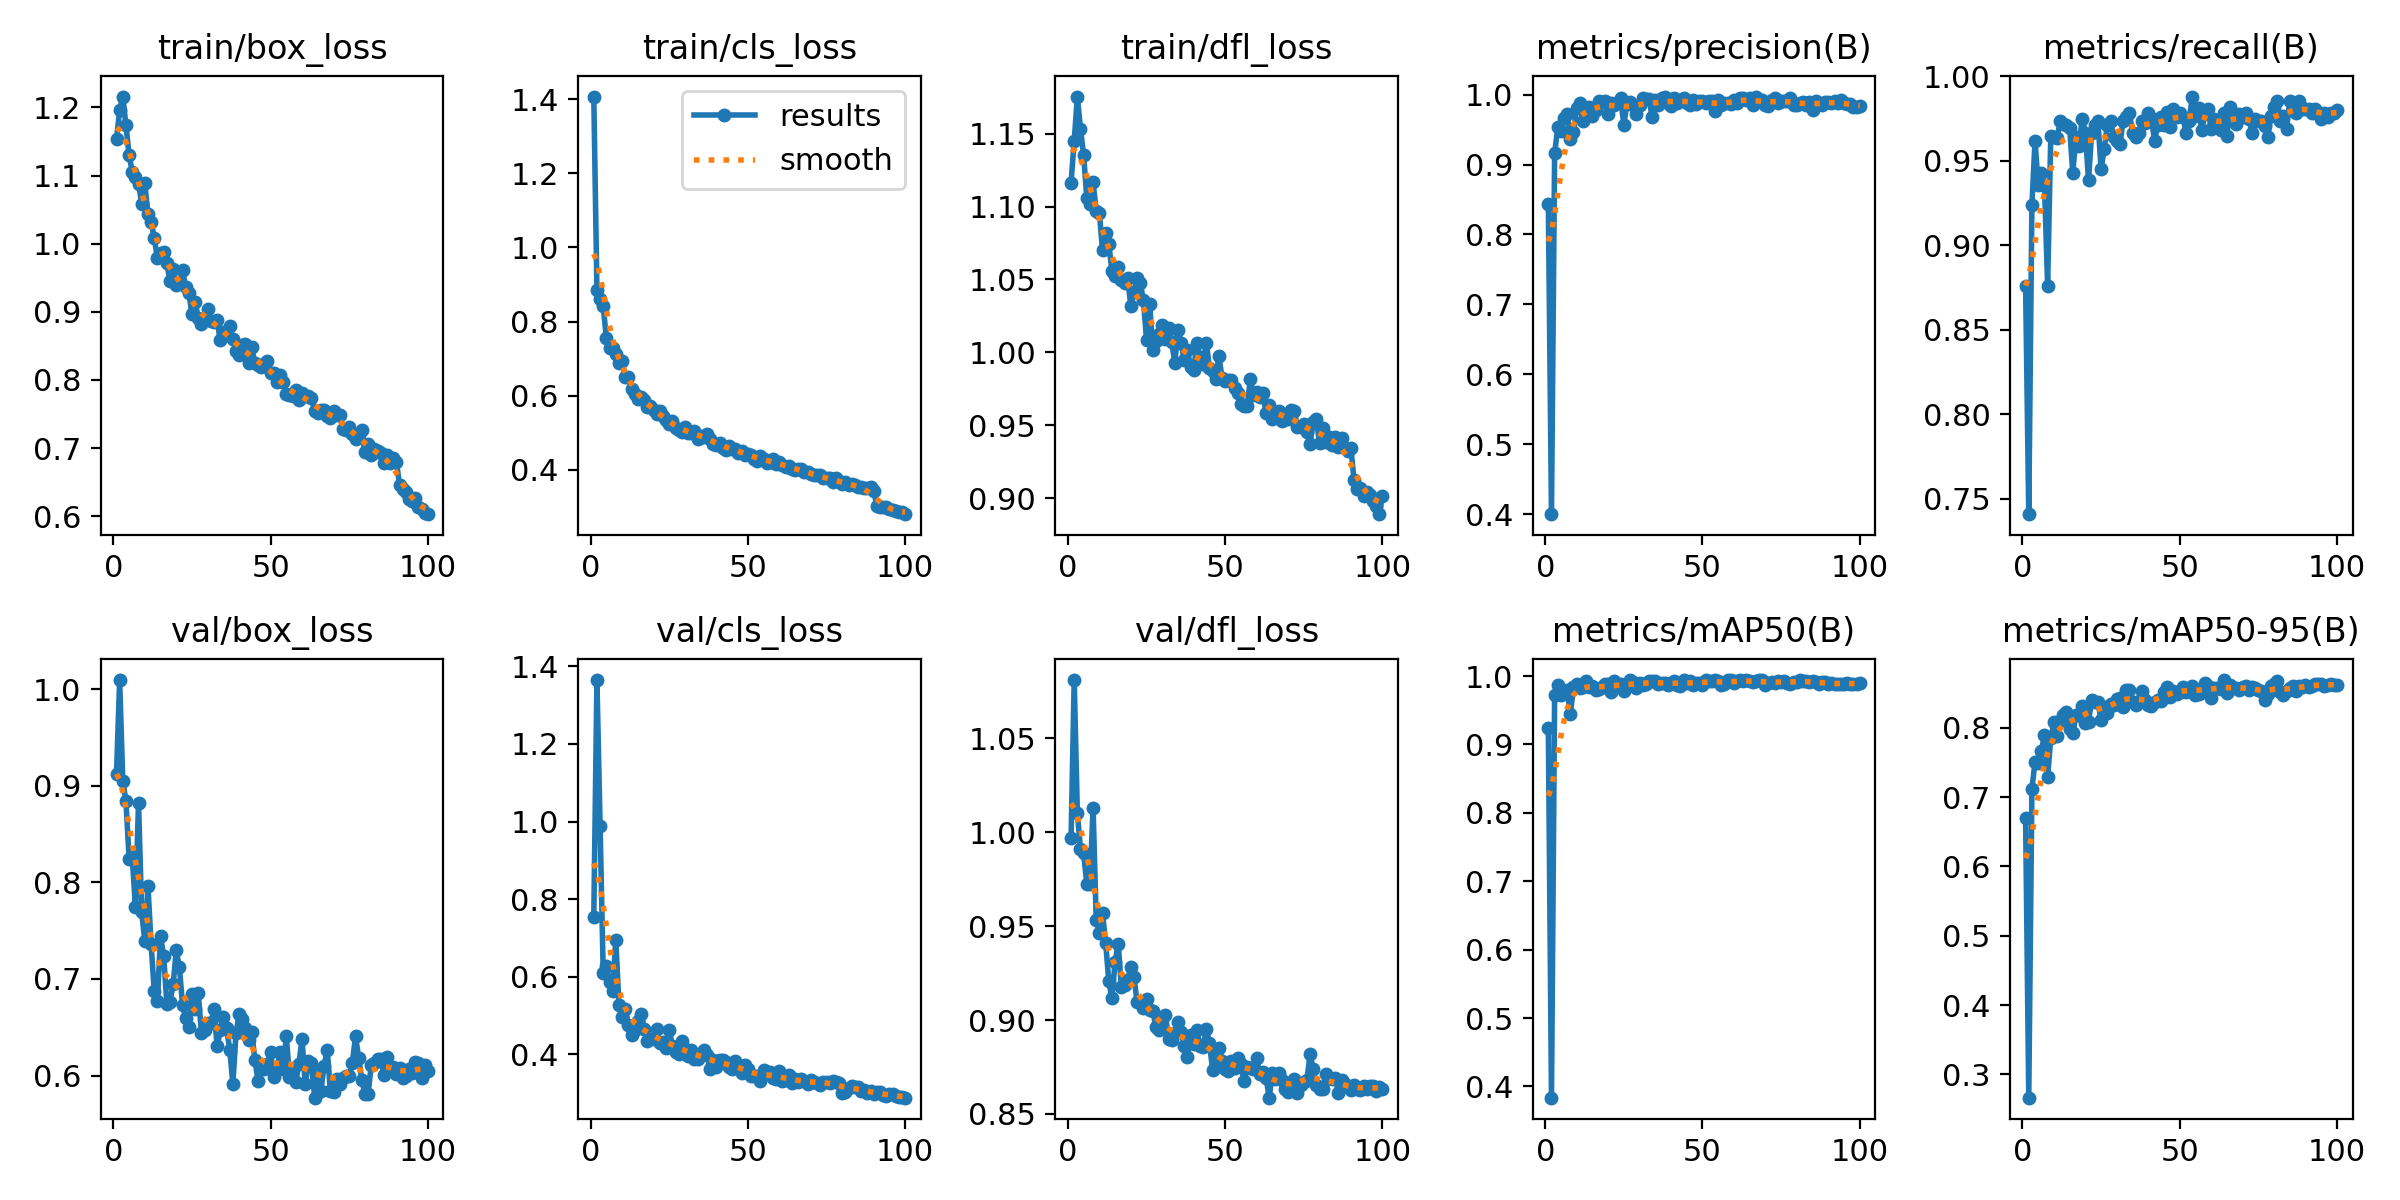

Data behind this chart, as committed beside it:
epoch, time, train/box_loss, train/cls_loss, train/dfl_loss, metrics/precision(B), metrics/recall(B), metrics/mAP50(B), metrics/mAP50-95(B), val/box_loss, val/cls_loss, val/dfl_loss, lr/pg0, lr/pg1, lr/pg2
1, 51.44, 1.154, 1.407, 1.116, 0.844, 0.8759, 0.9237, 0.6703, 0.9124, 0.7534, 0.9968, 0.0006638, 0.0006638, 0.0006638
2, 95.61, 1.196, 0.8856, 1.145, 0.3999, 0.7409, 0.3836, 0.2663, 1.009, 1.365, 1.081, 0.001317, 0.001317, 0.001317
3, 145.8, 1.216, 0.8621, 1.175, 0.9158, 0.9238, 0.9717, 0.7119, 0.9046, 0.9896, 1.01, 0.001958, 0.001958, 0.001958
4, 187.6, 1.174, 0.8414, 1.153, 0.9533, 0.9619, 0.9869, 0.7505, 0.8843, 0.6094, 0.9909, 0.001941, 0.001941, 0.001941
5, 249.2, 1.13, 0.755, 1.135, 0.9482, 0.9357, 0.9724, 0.7493, 0.8244, 0.6283, 0.9887, 0.001921, 0.001921, 0.001921
6, 300, 1.106, 0.729, 1.106, 0.967, 0.9429, 0.9754, 0.7663, 0.826, 0.5857, 0.9725, 0.001901, 0.001901, 0.001901
7, 347, 1.098, 0.7297, 1.102, 0.9717, 0.9357, 0.9789, 0.7892, 0.7749, 0.5622, 0.9727, 0.001881, 0.001881, 0.001881
8, 388.8, 1.088, 0.7136, 1.117, 0.9365, 0.8762, 0.9447, 0.7294, 0.8825, 0.6951, 1.013, 0.001861, 0.001861, 0.001861
9, 421, 1.059, 0.6875, 1.097, 0.9463, 0.9646, 0.984, 0.785, 0.7692, 0.5265, 0.9534, 0.001842, 0.001842, 0.001842
10, 452.2, 1.089, 0.6938, 1.096, 0.9806, 0.9644, 0.9884, 0.8076, 0.739, 0.497, 0.9462, 0.001822, 0.001822, 0.001822
11, 482.8, 1.044, 0.6513, 1.07, 0.9878, 0.9633, 0.9828, 0.7881, 0.7959, 0.5167, 0.9569, 0.001802, 0.001802, 0.001802
12, 513.3, 1.033, 0.6509, 1.082, 0.9616, 0.9738, 0.9843, 0.8103, 0.736, 0.4743, 0.9411, 0.001782, 0.001782, 0.001782
13, 545, 1.008, 0.6173, 1.075, 0.9808, 0.9721, 0.9928, 0.8184, 0.6875, 0.4498, 0.9206, 0.001762, 0.001762, 0.001762
14, 575.8, 0.9789, 0.6039, 1.056, 0.9818, 0.9714, 0.9845, 0.822, 0.677, 0.4614, 0.9116, 0.001743, 0.001743, 0.001743
15, 606.5, 0.9865, 0.5905, 1.052, 0.9691, 0.9697, 0.9848, 0.7975, 0.7441, 0.4857, 0.9309, 0.001723, 0.001723, 0.001723
16, 637.5, 0.9878, 0.5975, 1.059, 0.9782, 0.9429, 0.9799, 0.7919, 0.7239, 0.5039, 0.9405, 0.001703, 0.001703, 0.001703
17, 667.2, 0.9716, 0.5892, 1.05, 0.9909, 0.9643, 0.9804, 0.8177, 0.6742, 0.4658, 0.9176, 0.001683, 0.001683, 0.001683
18, 700.4, 0.9452, 0.5706, 1.047, 0.9902, 0.9588, 0.9836, 0.8181, 0.6765, 0.4329, 0.9188, 0.001663, 0.001663, 0.001663
19, 731.6, 0.9633, 0.573, 1.051, 0.9903, 0.9749, 0.9886, 0.8312, 0.6943, 0.4397, 0.9215, 0.001644, 0.001644, 0.001644
20, 763.4, 0.9399, 0.562, 1.032, 0.9729, 0.9667, 0.9877, 0.8065, 0.7295, 0.4395, 0.9281, 0.001624, 0.001624, 0.001624
21, 795, 0.9424, 0.5498, 1.041, 0.9875, 0.9385, 0.9767, 0.8083, 0.712, 0.4658, 0.9228, 0.001604, 0.001604, 0.001604
22, 826.6, 0.9614, 0.5576, 1.051, 0.9853, 0.9667, 0.9926, 0.84, 0.6727, 0.4285, 0.9096, 0.001584, 0.001584, 0.001584
23, 857.4, 0.9358, 0.5452, 1.048, 0.9891, 0.9714, 0.9882, 0.8373, 0.6592, 0.4313, 0.9096, 0.001564, 0.001564, 0.001564
24, 889, 0.9281, 0.5347, 1.036, 0.9951, 0.9734, 0.989, 0.8364, 0.6504, 0.4151, 0.9062, 0.001545, 0.001545, 0.001545
25, 920.3, 0.8964, 0.524, 1.009, 0.9569, 0.9452, 0.9786, 0.8107, 0.6839, 0.4618, 0.911, 0.001525, 0.001525, 0.001525
26, 953, 0.9151, 0.5315, 1.033, 0.9869, 0.9571, 0.9881, 0.83, 0.6689, 0.4217, 0.9052, 0.001505, 0.001505, 0.001505
27, 984.1, 0.8905, 0.5137, 1.001, 0.9891, 0.9714, 0.9936, 0.8207, 0.6852, 0.405, 0.9049, 0.001485, 0.001485, 0.001485
28, 1014, 0.8822, 0.507, 1.008, 0.9855, 0.9737, 0.9914, 0.8346, 0.6439, 0.4008, 0.8962, 0.001465, 0.001465, 0.001465
29, 1047, 0.8901, 0.5013, 1.013, 0.9721, 0.9643, 0.9826, 0.8325, 0.6469, 0.434, 0.8949, 0.001446, 0.001446, 0.001446
30, 1077, 0.904, 0.5149, 1.019, 0.9854, 0.9619, 0.9905, 0.8409, 0.6547, 0.4136, 0.9006, 0.001426, 0.001426, 0.001426
31, 1109, 0.8865, 0.5, 1.009, 0.9951, 0.9599, 0.9876, 0.8422, 0.6548, 0.3946, 0.9028, 0.001406, 0.001406, 0.001406
32, 1140, 0.8855, 0.4987, 1.017, 0.9943, 0.9738, 0.989, 0.8298, 0.6688, 0.4096, 0.8902, 0.001386, 0.001386, 0.001386
33, 1171, 0.8877, 0.5037, 1.007, 0.994, 0.9762, 0.9928, 0.8549, 0.6302, 0.3876, 0.8895, 0.001366, 0.001366, 0.001366
34, 1202, 0.8588, 0.4838, 0.9928, 0.9682, 0.9786, 0.9932, 0.8543, 0.6474, 0.388, 0.8929, 0.001347, 0.001347, 0.001347
35, 1233, 0.8701, 0.4901, 1.016, 0.9923, 0.9667, 0.9921, 0.8377, 0.661, 0.399, 0.8991, 0.001327, 0.001327, 0.001327
36, 1265, 0.8666, 0.4895, 1.006, 0.9854, 0.9643, 0.9878, 0.8328, 0.6493, 0.4111, 0.8937, 0.001307, 0.001307, 0.001307
37, 1296, 0.8791, 0.4969, 0.9945, 0.9951, 0.9667, 0.9898, 0.8379, 0.6267, 0.3986, 0.8864, 0.001287, 0.001287, 0.001287
38, 1327, 0.8601, 0.4835, 1.002, 0.9972, 0.9738, 0.9901, 0.8536, 0.5915, 0.3619, 0.8803, 0.001267, 0.001267, 0.001267
39, 1359, 0.8421, 0.47, 0.9901, 0.9879, 0.9724, 0.9869, 0.8403, 0.6437, 0.3861, 0.8919, 0.001248, 0.001248, 0.001248
40, 1390, 0.8368, 0.4661, 0.9881, 0.9832, 0.9784, 0.9904, 0.8329, 0.6634, 0.3671, 0.8875, 0.001228, 0.001228, 0.001228
41, 1423, 0.851, 0.4721, 1.006, 0.9951, 0.9752, 0.9929, 0.8315, 0.6587, 0.384, 0.8945, 0.001208, 0.001208, 0.001208
42, 1455, 0.8524, 0.4599, 0.9967, 0.9881, 0.9619, 0.9862, 0.8372, 0.6496, 0.3852, 0.8864, 0.001188, 0.001188, 0.001188
43, 1486, 0.8254, 0.4543, 0.992, 0.9918, 0.9714, 0.9861, 0.8398, 0.6365, 0.379, 0.8858, 0.001168, 0.001168, 0.001168
44, 1517, 0.848, 0.465, 1.007, 0.9951, 0.9762, 0.9936, 0.8385, 0.6448, 0.3665, 0.8953, 0.001149, 0.001149, 0.001149
45, 1549, 0.8245, 0.4573, 0.989, 0.9883, 0.9714, 0.9894, 0.8518, 0.6161, 0.3614, 0.8876, 0.001129, 0.001129, 0.001129
46, 1580, 0.8218, 0.4562, 0.9869, 0.9856, 0.9791, 0.9934, 0.8587, 0.5947, 0.3812, 0.8736, 0.001109, 0.001109, 0.001109
47, 1612, 0.8189, 0.444, 0.9815, 0.9927, 0.9698, 0.987, 0.8442, 0.6097, 0.3663, 0.8822, 0.001089, 0.001089, 0.001089
48, 1643, 0.8229, 0.4521, 0.9974, 0.987, 0.9809, 0.9901, 0.8523, 0.6072, 0.352, 0.885, 0.001069, 0.001069, 0.001069
49, 1674, 0.8281, 0.4398, 0.9827, 0.9913, 0.9762, 0.9891, 0.8491, 0.6124, 0.3731, 0.8781, 0.00105, 0.00105, 0.00105
50, 1706, 0.8105, 0.4435, 0.9807, 0.9904, 0.9784, 0.9863, 0.8508, 0.6239, 0.3629, 0.874, 0.00103, 0.00103, 0.00103
51, 1736, 0.8105, 0.441, 0.981, 0.9874, 0.9762, 0.9941, 0.8586, 0.5986, 0.3444, 0.8729, 0.00101, 0.00101, 0.00101
52, 1767, 0.7974, 0.4304, 0.9811, 0.9913, 0.9667, 0.9934, 0.852, 0.6067, 0.3448, 0.8783, 0.0009902, 0.0009902, 0.0009902
53, 1798, 0.8067, 0.4229, 0.9755, 0.9911, 0.9738, 0.9932, 0.857, 0.6248, 0.3433, 0.8746, 0.0009704, 0.0009704, 0.0009704
54, 1829, 0.7976, 0.4363, 0.972, 0.9764, 0.9881, 0.9938, 0.8595, 0.6063, 0.3298, 0.8798, 0.0009506, 0.0009506, 0.0009506
55, 1860, 0.7798, 0.4285, 0.9647, 0.9927, 0.9765, 0.9922, 0.8471, 0.6405, 0.3603, 0.8764, 0.0009308, 0.0009308, 0.0009308
56, 1892, 0.7776, 0.4194, 0.9632, 0.9857, 0.9816, 0.9872, 0.8483, 0.5988, 0.3532, 0.8674, 0.000911, 0.000911, 0.000911
57, 1923, 0.7758, 0.4213, 0.9635, 0.9879, 0.9684, 0.9882, 0.851, 0.6073, 0.3545, 0.875, 0.0008912, 0.0008912, 0.0008912
58, 1954, 0.7852, 0.4282, 0.9815, 0.988, 0.9779, 0.9938, 0.8648, 0.5933, 0.3376, 0.8744, 0.0008714, 0.0008714, 0.0008714
59, 1985, 0.7703, 0.4168, 0.971, 0.9867, 0.9809, 0.9936, 0.8607, 0.6121, 0.3361, 0.8742, 0.0008516, 0.0008516, 0.0008516
60, 2016, 0.7811, 0.422, 0.9725, 0.9918, 0.969, 0.9896, 0.8433, 0.6377, 0.3566, 0.8796, 0.0008318, 0.0008318, 0.0008318
... 40 more rows
